4-way image classification set "CLAHE" from GitHub (semooww/Cheetah); label vocabulary: normal, cataract, glaucoma, retina disease.

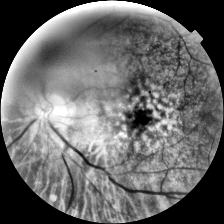
Label: retina disease

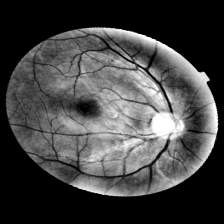
Label: normal

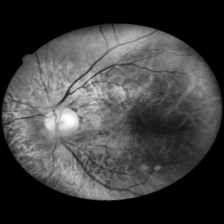
Label: glaucoma

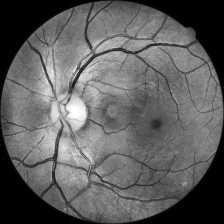
Label: normal

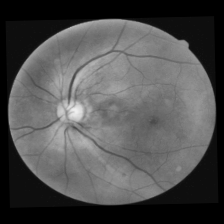
Label: cataract

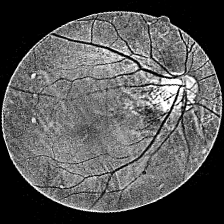
Label: cataract
